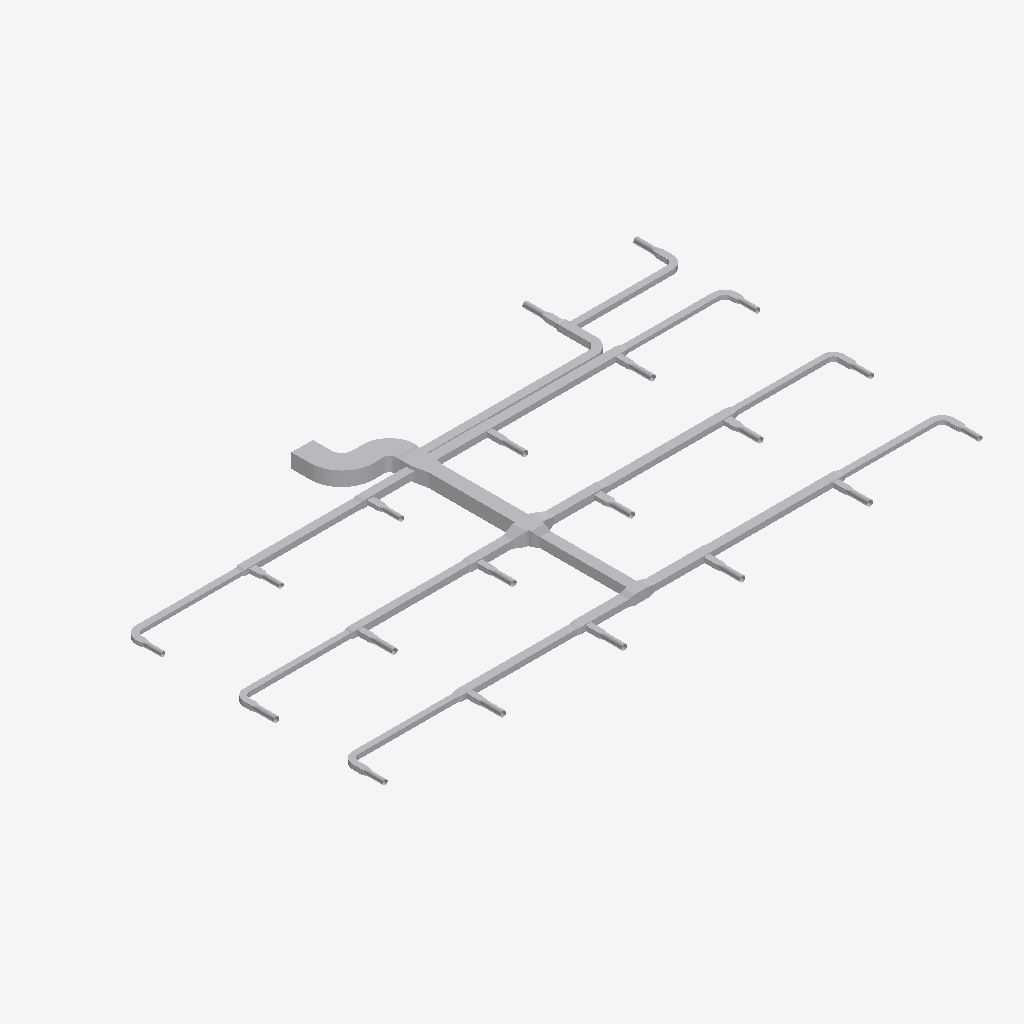
Isometric view of an IFC building model (IFC-SPF (STEP), schema IFC4, length unit metre), seen from the south-west, elements coloured by IFC class (only those large enough to see are counted): 119 other elements (light grey).
Extent 37.8 m × 21.8 m × 0.9 m (x, y, z). Elements (129): 65 IfcDuctSegment, 64 IfcDuctFitting.

HEADER;
FILE_DESCRIPTION(('ViewDefinition[DesignTransferView]'),'2;1');
FILE_NAME('/dev/null','2026-11-13T18:21:36+08:00',(''),(''),'IfcOpenShell 0.8.5','IfcOpenShell 0.8.5','Nobody');
FILE_SCHEMA(('IFC4'));
ENDSEC;
DATA;
#1=IFCPROJECT('1vMqHuAbHRFhDZm13aM5F5',$,'Source Network - Declared Compound Junction Revision',$,$,$,$,(#9),#4);
#11=IFCSITE('3sAJMjpVHVWhNhO34hmw4H',$,'Site',$,$,$,$,$,$,$,$,$,$,$);
#12=IFCBUILDING('14VNJgcavPPQRkO1GXKVZK',$,'Building',$,$,$,$,$,$,$,$,$);
#15=IFCBUILDINGSTOREY('3aggqwDfXK9vvc0ooUb0VO',$,'COORDINATION-REFERENCE-PLANE',$,$,$,$,$,$,$);
#510=IFCDUCTSEGMENT('1Ufk3tsn5INAsuK0h2HT1y',$,'D-08',$,$,#12511,#517,'D-08',$);
#917=IFCDUCTSEGMENT('0GlYPBdTrOk9iSc8VSdy5M',$,'D-15',$,$,#12630,#924,'D-15',$);
#2658=IFCDUCTFITTING('1GS8rKBADM7RZvHhbL6Ep3',$,'BEND-CORRIDOR-A',$,$,#3252,#2670,'BEND-CORRIDOR-A',.BEND.);
#394=IFCDUCTSEGMENT('0qNVk8Gl5MtunvH8kUxih0',$,'D-06',$,$,#12477,#401,'D-06',$);
#1207=IFCDUCTSEGMENT('2s98LbeQnOCR5h4UlU$jeq',$,'D-20',$,$,#12715,#1214,'D-20',$);
#801=IFCDUCTSEGMENT('2Ak1om3Z1N5xCmvkzr$r14',$,'D-13',$,$,#12596,#808,'D-13',$);
#1323=IFCDUCTSEGMENT('1LnLmgXgrLMPCjBotJJT1X',$,'D-22',$,$,#12749,#1330,'D-22',$);
#627=IFCDUCTSEGMENT('0RZ5PgHVXJLvQNvy$btRzb',$,'D-10',$,$,#12545,#634,'D-10',$);
#219=IFCDUCTSEGMENT('2fieqZej5SJAaqHsMO0oF8',$,'D-03',$,$,#12426,#226,'D-03',$);
#1033=IFCDUCTSEGMENT('1TIfjG5dDG7vbAe6RHp7j4',$,'D-17',$,$,#12664,#1040,'D-17',$);
#685=IFCDUCTSEGMENT('01iiRNwCPHCg2TQaDQTBPh',$,'D-11',$,$,#12562,#692,'D-11',$);
#1440=IFCDUCTSEGMENT('3bnJDrEfPJpOdFEQN7QpDb',$,'D-24',$,$,#12783,#1447,'D-24',$);
#277=IFCDUCTSEGMENT('38dK30VmnKehhKPOSvl9WN',$,'D-04',$,$,#12443,#284,'D-04',$);
#1091=IFCDUCTSEGMENT('10hC2HAf5QjBh8eHXVJY72',$,'D-18',$,$,#12681,#1098,'D-18',$);
#10525=IFCDUCTFITTING('3tK$ugPAvIAAusb9mKjQEp',$,'COMPOUND-RECTANGULAR-JUNCTION',$,$,#10601,#10524,$,.JUNCTION.);
#452=IFCDUCTSEGMENT('00GeeqwXDGqujg1GB$eSes',$,'D-07',$,$,#12494,#459,'D-07',$);
#1265=IFCDUCTSEGMENT('0KANCt4H1OwBz_XiEYPohN',$,'D-21',$,$,#12732,#1272,'D-21',$);
#859=IFCDUCTSEGMENT('2Acysx8AbINgOLlSWUMu3$',$,'D-14',$,$,#12613,#866,'D-14',$);
#2711=IFCDUCTFITTING('3__drCT4XK$8OhZtbklpLq',$,'BEND-CORRIDOR-B',$,$,#3222,#2723,'BEND-CORRIDOR-B',.BEND.);
#1149=IFCDUCTSEGMENT('2JsVFcCh5MBxs36NfRYoo1',$,'D-19',$,$,#12698,#1156,'D-19',$);
#335=IFCDUCTSEGMENT('16XnXAKsDR7fGY5Y8JvRrZ',$,'D-05',$,$,#12460,#342,'D-05',$);
#42=IFCDUCTSEGMENT('3Tf1SEAG9NLxz6miD8JeEM',$,'A-01',$,$,#12375,#51,'A-01',$);
#743=IFCDUCTSEGMENT('0g9bpYq$DOCvGnKRTNdtFF',$,'D-12',$,$,#12579,#750,'D-12',$);
#975=IFCDUCTSEGMENT('223pk9Z9fHyP3zWtKUZIvr',$,'D-16',$,$,#12647,#982,'D-16',$);
#160=IFCDUCTSEGMENT('3cmKKWOIXG2wIWIQw2L$Ga',$,'D-02',$,$,#12409,#167,'D-02',$);
#569=IFCDUCTSEGMENT('3_3cf04PnN2xcqwNqA9Dlz',$,'D-09',$,$,#12528,#576,'D-09',$);
#102=IFCDUCTSEGMENT('2ww9pYvAfSyx5JhKUO62Me',$,'A-02',$,$,#12392,#109,'A-02',$);
#10123=IFCDUCTFITTING('2z0OsSxEPMxe7bw868aznG',$,'RECTANGULAR-TRANSITION',$,$,#10168,#10122,$,.TRANSITION.);
#9755=IFCDUCTFITTING('1pO1kxbLLHgeS$_8xwTnCF',$,'RECTANGULAR-CROSS',$,$,#9820,#9754,$,.JUNCTION.);
#3525=IFCDUCTFITTING('2GbZoz5nfRsPMRMT$Zb04z',$,'RECTANGULAR-TEE',$,$,#3579,#3524,$,.JUNCTION.);
#4415=IFCDUCTFITTING('34mxrHmz5STv2lghv93cpE',$,'RECTANGULAR-TEE',$,$,#4469,#10756,$,.JUNCTION.);
#4860=IFCDUCTFITTING('0WTAykFzDO6g74PUW_qYSH',$,'RECTANGULAR-TEE',$,$,#11239,#10796,$,.JUNCTION.);
#8420=IFCDUCTFITTING('3BAXRbMxzN3eioe3GnwiQn',$,'RECTANGULAR-TEE',$,$,#11987,#11116,$,.JUNCTION.);
#1382=IFCDUCTSEGMENT('3TG4i8QwvGw8JWXR1SDbXG',$,'D-23',$,$,#12766,#1389,'D-23',$);
#9949=IFCDUCTFITTING('2Hhpdn9zvHWgPTh84ov2v6',$,'RECTANGULAR-TRANSITION',$,$,#9994,#9948,$,.TRANSITION.);
#6195=IFCDUCTFITTING('2qcqvYPk5G8vc$41LcIAkK',$,'RECTANGULAR-TEE',$,$,#6249,#10916,$,.JUNCTION.);
#6640=IFCDUCTFITTING('3DcSerARnJc8mAlL$xnPwO',$,'RECTANGULAR-TEE',$,$,#11613,#10956,$,.JUNCTION.);
#8865=IFCDUCTFITTING('2Dsp0tDUbIPeYXMKPfWKVu',$,'RECTANGULAR-TEE',$,$,#12174,#11156,$,.JUNCTION.);
#5305=IFCDUCTFITTING('2d3C3bkV5TKOINf_o71Axc',$,'RECTANGULAR-TEE',$,$,#11426,#10836,$,.JUNCTION.);
#7975=IFCDUCTFITTING('0UHvCBIGrKUh162tPWAMb6',$,'RECTANGULAR-TEE',$,$,#8029,#11076,$,.JUNCTION.);
#9310=IFCDUCTFITTING('3MshfZ5Q5K_eON58DjXDyB',$,'RECTANGULAR-TEE',$,$,#9364,#11196,$,.JUNCTION.);
#7085=IFCDUCTFITTING('0AKG640HHRCvsX97I0rPis',$,'RECTANGULAR-TEE',$,$,#11800,#10996,$,.JUNCTION.);
#10297=IFCDUCTFITTING('2dn9VHyVbTPeHkLMTVDJUw',$,'RECTANGULAR-TRANSITION',$,$,#10342,#10296,$,.TRANSITION.);
#3135=IFCDUCTFITTING('32SL8_FtLLxRDkUZc7lzNQ',$,'BEND-UP-TURN',$,$,#3257,#3147,'BEND-UP-TURN',.BEND.);
#3970=IFCDUCTFITTING('3nUnywxFXUIfHj1ihinFuB',$,'RECTANGULAR-TEE',$,$,#4024,#10716,$,.JUNCTION.);
#7530=IFCDUCTFITTING('2K8VLv$mHMsBKiV6ZO9m6P',$,'RECTANGULAR-TEE',$,$,#7584,#11036,$,.JUNCTION.);
#5750=IFCDUCTFITTING('2XEZn9xizSj8RijhAxhINj',$,'RECTANGULAR-TEE',$,$,#5804,#10876,$,.JUNCTION.);
#20399=IFCDUCTSEGMENT('09iuYmf6LSW8R9mYn6AcHU',$,'VAV-17-ROUND-LEAD',$,$,#20444,#20398,$,.RIGIDSEGMENT.);
#19877=IFCDUCTSEGMENT('3UxvOnnuHIVhzFqfXG9Qfk',$,'VAV-08-ROUND-LEAD',$,$,#19922,#19876,$,.RIGIDSEGMENT.);
#19993=IFCDUCTSEGMENT('3umkswK7rHWwv8MZLRKluF',$,'VAV-10-ROUND-LEAD',$,$,#20038,#19992,$,.RIGIDSEGMENT.);
#19703=IFCDUCTSEGMENT('0UaNKnAprP7QMJmZT2zAM7',$,'VAV-05-ROUND-LEAD',$,$,#19748,#19702,$,.RIGIDSEGMENT.);
#19935=IFCDUCTSEGMENT('0NclTzqC9H5v$u3kOeny0C',$,'VAV-09-ROUND-LEAD',$,$,#19980,#19934,$,.RIGIDSEGMENT.);
#20051=IFCDUCTSEGMENT('0Ki21$yXvJhhozk4LQO45F',$,'VAV-11-ROUND-LEAD',$,$,#20096,#20050,$,.RIGIDSEGMENT.);
#19587=IFCDUCTSEGMENT('1ZZAlC4lrO2QbhtVItI3gO',$,'VAV-03-ROUND-LEAD',$,$,#19632,#19586,$,.RIGIDSEGMENT.);
#19645=IFCDUCTSEGMENT('3CV6r_jBPNfeqOCnCSHL_x',$,'VAV-04-ROUND-LEAD',$,$,#19690,#19644,$,.RIGIDSEGMENT.);
#19819=IFCDUCTSEGMENT('2PLcT9GNfN9xMf9NjlMEQ6',$,'VAV-07-ROUND-LEAD',$,$,#19864,#19818,$,.RIGIDSEGMENT.);
#20341=IFCDUCTSEGMENT('0TV2Xkn3DKSAFUc1J5Ry_k',$,'VAV-16-ROUND-LEAD',$,$,#20386,#20340,$,.RIGIDSEGMENT.);
#19529=IFCDUCTSEGMENT('07KKmEREfJPfr$AKuoBsTg',$,'VAV-02-ROUND-LEAD',$,$,#19574,#19528,$,.RIGIDSEGMENT.);
#3708=IFCDUCTFITTING('1YJt4TrT9S8BByBTRqevjy',$,'RECTANGULAR-TRANSITION',$,$,#3753,#3707,$,.TRANSITION.);
#2817=IFCDUCTFITTING('0ibn1oYr9NqAKrRPJhTTLc',$,'BEND-TAP-VAV-06',$,$,#12330,#2829,'BEND-TAP-VAV-06',.BEND.);
#3029=IFCDUCTFITTING('1TWK5B6RfT_AFHX9Xe4Kgi',$,'BEND-TAP-VAV-18',$,$,#12360,#3041,'BEND-TAP-VAV-18',.BEND.);
#20515=IFCDUCTSEGMENT('0cr3rgUA1P6PywRB4N$ri9',$,'VAV-19-ROUND-LEAD',$,$,#20560,#20514,$,.RIGIDSEGMENT.);
#20573=IFCDUCTSEGMENT('3TePo9tCHLDvp0H0X$zAoM',$,'VAV-20-ROUND-LEAD',$,$,#20618,#20572,$,.RIGIDSEGMENT.);
#3082=IFCDUCTFITTING('3GLkYHze9Uw8_FjhVKOzKc',$,'BEND-TAP-VAV-20',$,$,#3217,#3094,'BEND-TAP-VAV-20',.BEND.);
#2923=IFCDUCTFITTING('0jrW4IiM9QGe5EURDoYzuc',$,'BEND-TAP-VAV-12',$,$,#12345,#2935,'BEND-TAP-VAV-12',.BEND.);
#2976=IFCDUCTFITTING('1hJrcsal9PEeDP4SMx$KOp',$,'BEND-TAP-VAV-13',$,$,#3242,#2988,'BEND-TAP-VAV-13',.BEND.);
#20225=IFCDUCTSEGMENT('33yaEYLKHGWvpRvUfEvIRh',$,'VAV-14-ROUND-LEAD',$,$,#20270,#20224,$,.RIGIDSEGMENT.);
#20283=IFCDUCTSEGMENT('0jXkbU2aTGOOdsYp6sh3fe',$,'VAV-15-ROUND-LEAD',$,$,#20328,#20282,$,.RIGIDSEGMENT.);
#20457=IFCDUCTSEGMENT('2n$_2Nh81GCPjQyeJ$34fh',$,'VAV-18-ROUND-LEAD',$,$,#20502,#20456,$,.RIGIDSEGMENT.);
#19471=IFCDUCTSEGMENT('06Hh2xMdTKoQv70$AWSAwq',$,'VAV-01-ROUND-LEAD',$,$,#19516,#19470,$,.RIGIDSEGMENT.);
#19761=IFCDUCTSEGMENT('2q8qfOO49I_ufYGUhp5V9K',$,'VAV-06-ROUND-LEAD',$,$,#19806,#19760,$,.RIGIDSEGMENT.);
#20109=IFCDUCTSEGMENT('2ajGV5sJXI_hAF4bOYOcYT',$,'VAV-12-ROUND-LEAD',$,$,#20154,#20108,$,.RIGIDSEGMENT.);
#20167=IFCDUCTSEGMENT('0byDOHLwrMqBBBu_2f8_uL',$,'VAV-13-ROUND-LEAD',$,$,#20212,#20166,$,.RIGIDSEGMENT.);
#3882=IFCDUCTFITTING('2v8d4ojL5QafzZ9D0Bm0K7',$,'RECTANGULAR-TRANSITION',$,$,#3927,#3881,$,.TRANSITION.);
#2870=IFCDUCTFITTING('0WD0vb27TQyg59IaExUFo$',$,'BEND-TAP-VAV-07',$,$,#3237,#2882,'BEND-TAP-VAV-07',.BEND.);
#2764=IFCDUCTFITTING('1T1iJcPpbHQe9NXE03EuZB',$,'BEND-TAP-VAV-01',$,$,#3212,#2776,'BEND-TAP-VAV-01',.BEND.);
#2600=IFCDUCTSEGMENT('2NUeFlDmPKeAdID44c7Y3d',$,'D-44',$,$,#13444,#2607,'D-44',$);
#2542=IFCDUCTSEGMENT('2A5hnkfKfVQA3ppPSDKTLp',$,'D-43',$,$,#13428,#2549,'D-43',$);
#2136=IFCDUCTSEGMENT('0FMDd$bG1NneS7N2OdRFsP',$,'D-36',$,$,#13316,#2143,'D-36',$);
#1498=IFCDUCTSEGMENT('3yhBBouBPRw8LwOEWLhhps',$,'D-25',$,$,#13140,#1505,'D-25',$);
#4153=IFCDUCTFITTING('0jkIpE339UJuVju7ICXFwa',$,'RECTANGULAR-TRANSITION',$,$,#4198,#4152,$,.TRANSITION.);
#7268=IFCDUCTFITTING('3h3LVEhmLMw8Yn5iIujoaS',$,'RECTANGULAR-TRANSITION',$,$,#11941,#7267,$,.TRANSITION.);
#1788=IFCDUCTSEGMENT('3UfxkNar9T3uv889TvBuZo',$,'D-30',$,$,#13220,#1795,'D-30',$);
#8158=IFCDUCTFITTING('3EOykJlO1HYxMOUeXGrm9C',$,'RECTANGULAR-TRANSITION',$,$,#8203,#8157,$,.TRANSITION.);
#6378=IFCDUCTFITTING('07b4f9lQPRehcpJNvrJdoA',$,'RECTANGULAR-TRANSITION',$,$,#6423,#6377,$,.TRANSITION.);
#4598=IFCDUCTFITTING('3ysY1EiSPKuwnw9GCI$6QR',$,'RECTANGULAR-TRANSITION',$,$,#4643,#4597,$,.TRANSITION.);
#17845=IFCDUCTFITTING('2ut_eWMFvGiPfJKc68n7Wb',$,'VAV-10-INLET-TRANSITION',$,$,#17895,#17844,$,.TRANSITION.);
#15496=IFCDUCTFITTING('1gUy0S3gzKSAO4VCRzaRLu',$,'VAV-03-INLET-TRANSITION',$,$,#15546,#15495,$,.TRANSITION.);
#15435=IFCDUCTFITTING('0605Yd06LLBBo7DnXK$8AR',$,'VAV-02-INLET-TRANSITION',$,$,#15485,#15434,$,.TRANSITION.);
#17906=IFCDUCTFITTING('3eWODGgi1JVgoXONtliPba',$,'VAV-11-INLET-TRANSITION',$,$,#17956,#17905,$,.TRANSITION.);
#15618=IFCDUCTFITTING('14frf0CbvTmfmxDxOuXDDP',$,'VAV-05-INLET-TRANSITION',$,$,#15668,#15617,$,.TRANSITION.);
#16819=IFCDUCTFITTING('073$13FGvKQfQFW3Bfaw_Y',$,'VAV-09-INLET-TRANSITION',$,$,#16869,#16818,$,.TRANSITION.);
#7713=IFCDUCTFITTING('2JMPWE5frHZh$wlOnAqtDb',$,'RECTANGULAR-TRANSITION',$,$,#7758,#7712,$,.TRANSITION.);
#15557=IFCDUCTFITTING('1yo3oMeLjHKvejNdyVZDDU',$,'VAV-04-INLET-TRANSITION',$,$,#15607,#15556,$,.TRANSITION.);
#19408=IFCDUCTFITTING('3FCff2DUrKkx8Orj$gw8Iu',$,'VAV-20-INLET-TRANSITION',$,$,#19458,#19407,$,.TRANSITION.);
#16697=IFCDUCTFITTING('0JfUHjcB5SvPKt2ri92tEC',$,'VAV-07-INLET-TRANSITION',$,$,#16747,#16696,$,.TRANSITION.);
#16758=IFCDUCTFITTING('1iMV4IGVbTQQ3Zslkcf4ed',$,'VAV-08-INLET-TRANSITION',$,$,#16808,#16757,$,.TRANSITION.);
#18272=IFCDUCTFITTING('3FRUibkjjTCA_HQeOt3zGq',$,'VAV-17-INLET-TRANSITION',$,$,#18322,#18271,$,.TRANSITION.);
#18211=IFCDUCTFITTING('19FJZS12HTfv_ra$HIeypD',$,'VAV-16-INLET-TRANSITION',$,$,#18261,#18210,$,.TRANSITION.);
#19347=IFCDUCTFITTING('3ZuxyTKx1MRw4gCYfVFRA_',$,'VAV-19-INLET-TRANSITION',$,$,#19397,#19346,$,.TRANSITION.);
#5933=IFCDUCTFITTING('2FvdFUVL5HUxtti7erekMp',$,'RECTANGULAR-TRANSITION',$,$,#5978,#5932,$,.TRANSITION.);
#14441=IFCDUCTFITTING('0ZvL2d7mjHBgUb$BMNqc3$',$,'VAV-01-INLET-TRANSITION',$,$,#14491,#14440,$,.TRANSITION.);
#5488=IFCDUCTFITTING('2S6vsh9WvK7QxoNkNqHEuL',$,'RECTANGULAR-TRANSITION',$,$,#11567,#5487,$,.TRANSITION.);
#9048=IFCDUCTFITTING('0V2LoAkZ5G5gS9d5BbC$m4',$,'RECTANGULAR-TRANSITION',$,$,#12315,#9047,$,.TRANSITION.);
#1846=IFCDUCTSEGMENT('3YEo7IX2vLHOZoUdtxYhkW',$,'D-31',$,$,#13236,#1853,'D-31',$);
#17967=IFCDUCTFITTING('1GeF7U9_PHg89aSWWC4FLo',$,'VAV-12-INLET-TRANSITION',$,$,#18017,#17966,$,.TRANSITION.);
#18028=IFCDUCTFITTING('0Lx_JY7arRsxNLeOIqw_of',$,'VAV-13-INLET-TRANSITION',$,$,#18078,#18027,$,.TRANSITION.);
#18089=IFCDUCTFITTING('2V76E$fNPNBBedH8MA2JbC',$,'VAV-14-INLET-TRANSITION',$,$,#18139,#18088,$,.TRANSITION.);
#16636=IFCDUCTFITTING('1jeQUDHlPPX8wGccFpt_S7',$,'VAV-06-INLET-TRANSITION',$,$,#16686,#16635,$,.TRANSITION.);
#18333=IFCDUCTFITTING('2dMvZV34jPX8IHxG0dDJtT',$,'VAV-18-INLET-TRANSITION',$,$,#18383,#18332,$,.TRANSITION.);
#6823=IFCDUCTFITTING('0xQD0bae1JS9QSYLjgwgUq',$,'RECTANGULAR-TRANSITION',$,$,#11754,#6822,$,.TRANSITION.);
#18150=IFCDUCTFITTING('1MjS_85M1MDR3f02Qq8aC0',$,'VAV-15-INLET-TRANSITION',$,$,#18200,#18149,$,.TRANSITION.);
#9493=IFCDUCTFITTING('1PiEAHH0TK3gfwO81Khyfo',$,'RECTANGULAR-TRANSITION',$,$,#9538,#9492,$,.TRANSITION.);
#1904=IFCDUCTSEGMENT('1h76SSiWvQkv6hW9gZiAWw',$,'D-32',$,$,#13252,#1911,'D-32',$);
#2078=IFCDUCTSEGMENT('1eFzE74j9IX9FCS_bpSZi8',$,'D-35',$,$,#13300,#2085,'D-35',$);
#5043=IFCDUCTFITTING('0rXojppeTH0BTVX2pgkVrd',$,'RECTANGULAR-TRANSITION',$,$,#11380,#5042,$,.TRANSITION.);
#8603=IFCDUCTFITTING('3_1R9TjS5TtxR81DWGT3Tt',$,'RECTANGULAR-TRANSITION',$,$,#12128,#8602,$,.TRANSITION.);
#2194=IFCDUCTSEGMENT('2TYIpAGo5Jn84Ds4cFSqzD',$,'D-37',$,$,#13332,#2201,'D-37',$);
#2484=IFCDUCTSEGMENT('1JDTIpFW5QSREtJ610AQ34',$,'D-42',$,$,#13412,#2491,'D-42',$);
ENDSEC;
